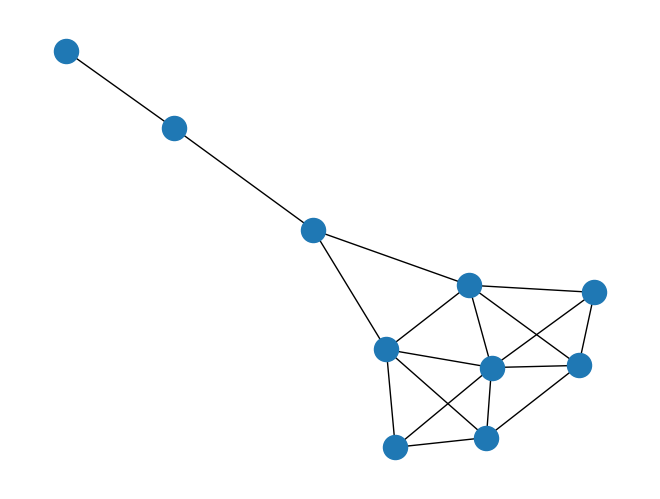

Reproduce this figure in Python.


import matplotlib.pyplot as plt
import networkx as nx

G = nx.krackhardt_kite_graph()

print("Betweenness")
b = nx.betweenness_centrality(G)
for v in G.nodes():
    print("%0.2d %5.3f" % (v, b[v]))

print("Degree centrality")
d = nx.degree_centrality(G)
for v in G.nodes():
    print("%0.2d %5.3f" % (v, d[v]))

print("Closeness centrality")
c = nx.closeness_centrality(G)
for v in G.nodes():
    print("%0.2d %5.3f" % (v, c[v]))

nx.draw(G)
plt.show()
